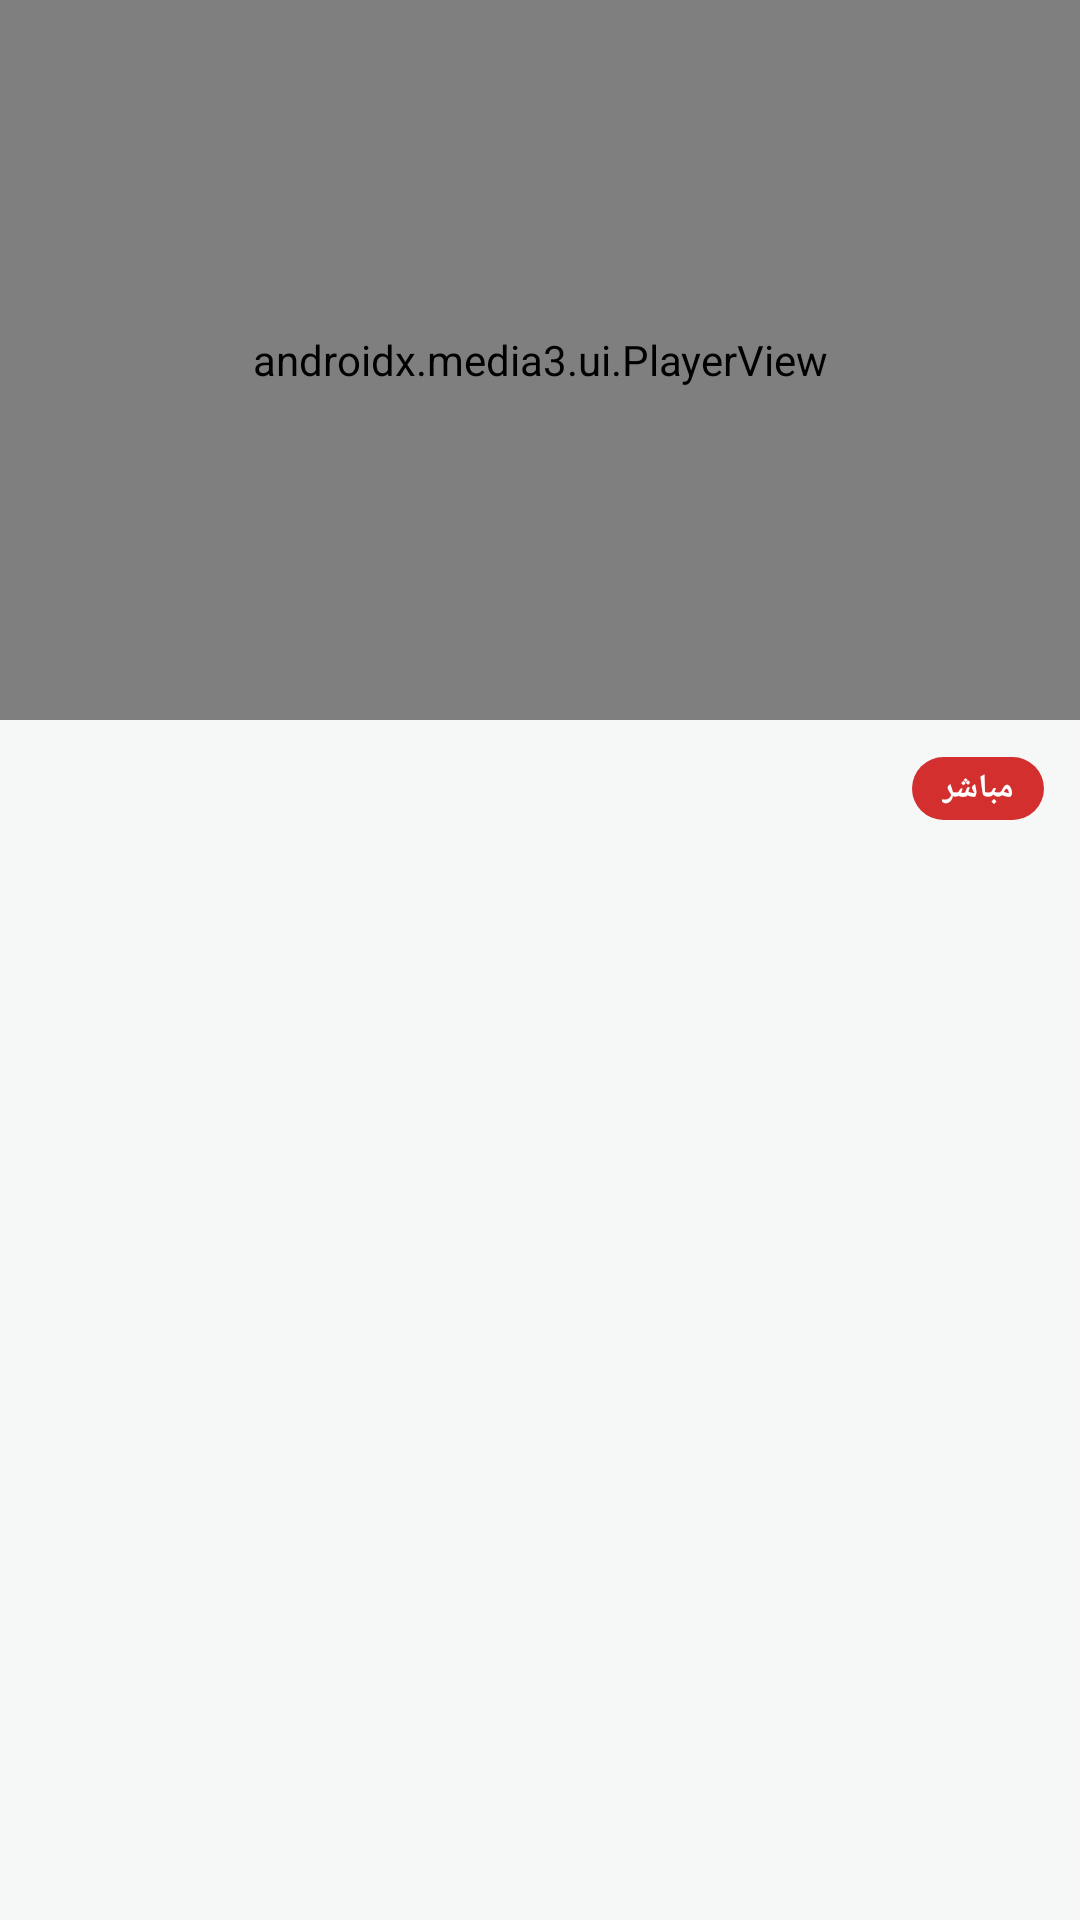

Write the Android layout XML for this screen, with the resource values it uses.
<!-- AndroidManifest.xml: application theme Theme.QuranPro -->
<!-- res/layout/activity_live.xml -->
<?xml version="1.0" encoding="utf-8"?>
<LinearLayout xmlns:android="http://schemas.android.com/apk/res/android"
    android:layout_width="match_parent"
    android:layout_height="match_parent"
    android:orientation="vertical">

    <androidx.media3.ui.PlayerView
        android:id="@+id/player_view"
        android:layout_width="match_parent"
        android:layout_height="240dp"
        android:background="#000000" />

    <LinearLayout
        android:layout_width="match_parent"
        android:layout_height="wrap_content"
        android:gravity="center_vertical"
        android:orientation="horizontal"
        android:padding="12dp">

        <TextView
            android:id="@+id/title"
            android:layout_width="0dp"
            android:layout_height="wrap_content"
            android:layout_weight="1"
            android:textColor="?attr/colorOnSurface"
            android:textSize="16sp"
            android:textStyle="bold" />

        <TextView
            android:layout_width="wrap_content"
            android:layout_height="wrap_content"
            android:background="@drawable/bg_live_badge"
            android:paddingStart="10dp"
            android:paddingEnd="10dp"
            android:paddingTop="3dp"
            android:paddingBottom="3dp"
            android:text="@string/live_badge"
            android:textColor="#FFFFFF"
            android:textSize="11sp"
            android:textStyle="bold" />
    </LinearLayout>

    <androidx.recyclerview.widget.RecyclerView
        android:id="@+id/list"
        android:layout_width="match_parent"
        android:layout_height="wrap_content"
        android:clipToPadding="false"
        android:orientation="horizontal"
        android:padding="8dp" />

    <androidx.recyclerview.widget.RecyclerView
        android:id="@+id/list_v"
        android:layout_width="match_parent"
        android:layout_height="match_parent"
        android:clipToPadding="false"
        android:padding="8dp" />

</LinearLayout>
<!-- resources referenced by this layout -->
<resources>
  <!-- drawable bg_live_badge (drawable) -->
  <?xml version="1.0" encoding="utf-8"?>
  <shape xmlns:android="http://schemas.android.com/apk/res/android" android:shape="rectangle">
      <solid android:color="@color/live_red" />
      <corners android:radius="12dp" />
  </shape>
  <string name="live_badge">مباشر</string>
  <style name="Theme.QuranPro" parent="Theme.Material3.DayNight.NoActionBar">
          <item name="colorPrimary">@color/brand</item>
          <item name="colorOnPrimary">@color/white</item>
          <item name="colorPrimaryContainer">@color/brand_light</item>
          <item name="colorOnPrimaryContainer">@color/brand_dark</item>
          <item name="colorSecondary">@color/gold</item>
          <item name="colorOnSecondary">#1A1A1A</item>
          <item name="colorSurface">@color/surface</item>
          <item name="colorOnSurface">@color/on_surface</item>
          <item name="android:colorBackground">@color/bg</item>
          <item name="android:statusBarColor">?attr/colorSurface</item>
          <item name="android:windowLightStatusBar">true</item>
          <item name="bottomNavigationStyle">@style/Widget.QuranPro.BottomNav</item>
      </style>
  <color name="live_red">#D32F2F</color>
  <color name="brand">#0B7A55</color>
  <color name="white">#FFFFFF</color>
  <color name="brand_light">#E3F2EA</color>
  <color name="brand_dark">#095C41</color>
  <color name="gold">#C9A227</color>
  <color name="surface">#FFFFFF</color>
  <color name="on_surface">#10231B</color>
  <color name="bg">#F5F8F6</color>
  <style name="Widget.QuranPro.BottomNav" parent="Widget.Material3.BottomNavigationView">
          <item name="itemActiveIndicatorStyle">@style/Widget.QuranPro.BottomNavIndicator</item>
      </style>
  <style name="Widget.QuranPro.BottomNavIndicator" parent="Widget.Material3.BottomNavigationView.ActiveIndicator">
          <item name="android:color">@color/brand_light</item>
      </style>
</resources>
